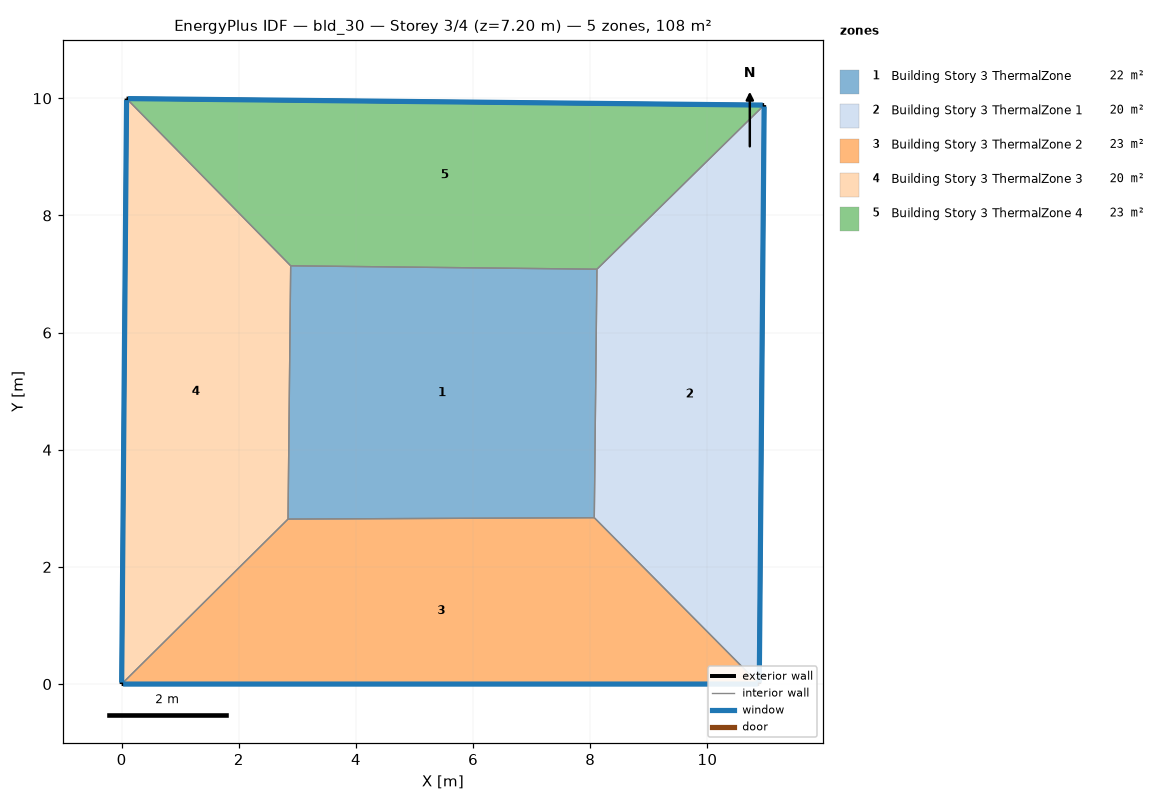
=== STOREY PLAN SPEC (per zone: floor XY polygon, exterior-wall plan segments, windows/doors) ===
zone 1: Building Story 3 ThermalZone  (22.4 m²)
  floor: (8.11, 7.08) (8.07, 2.84) (2.84, 2.82) (2.89, 7.14)
  interior walls: 4
zone 2: Building Story 3 ThermalZone 1  (20.0 m²)
  floor: (10.97, 9.88) (10.89, 0.00) (8.07, 2.84) (8.11, 7.08)
  exterior wall: (10.89, 0.00) – (10.97, 9.88)  [9.9 m]
    window: (10.89, 0.03) – (10.97, 9.86)  [10.7 m²]
  interior walls: 3
zone 3: Building Story 3 ThermalZone 2  (22.8 m²)
  floor: (10.89, 0.00) (0.00, 0.00) (2.84, 2.82) (8.07, 2.84)
  exterior wall: (0.00, 0.00) – (10.89, 0.00)  [10.9 m]
    window: (0.03, 0.00) – (10.86, 0.00)  [11.8 m²]
  interior walls: 3
zone 4: Building Story 3 ThermalZone 3  (20.2 m²)
  floor: (0.00, 0.00) (0.08, 10.00) (2.89, 7.14) (2.84, 2.82)
  exterior wall: (0.08, 10.00) – (0.00, 0.00)  [10.0 m]
    window: (0.08, 9.97) – (0.00, 0.03)  [10.8 m²]
  interior walls: 3
zone 5: Building Story 3 ThermalZone 4  (22.8 m²)
  floor: (0.08, 10.00) (10.97, 9.88) (8.11, 7.08) (2.89, 7.14)
  exterior wall: (10.97, 9.88) – (0.08, 10.00)  [10.9 m]
    window: (10.94, 9.88) – (0.11, 10.00)  [11.8 m²]
  interior walls: 3

=== DERIVED (storey summary) ===
Building: bld_30
Storey: 3 of 4  (floor level z = 7.20 m)
Storey gross floor area: 108.2 m²
Zones on this storey: 5
  - Building Story 3 ThermalZone: floor 22.4 m²
  - Building Story 3 ThermalZone 1: floor 20.0 m²; exterior wall 9.9 m (35.6 m²); 1 window(s) 10.7 m²; WWR 30.0%
  - Building Story 3 ThermalZone 2: floor 22.8 m²; exterior wall 10.9 m (39.2 m²); 1 window(s) 11.8 m²; WWR 30.0%
  - Building Story 3 ThermalZone 3: floor 20.2 m²; exterior wall 10.0 m (36.0 m²); 1 window(s) 10.8 m²; WWR 30.0%
  - Building Story 3 ThermalZone 4: floor 22.8 m²; exterior wall 10.9 m (39.2 m²); 1 window(s) 11.8 m²; WWR 30.0%
Zone adjacency: (none detected)